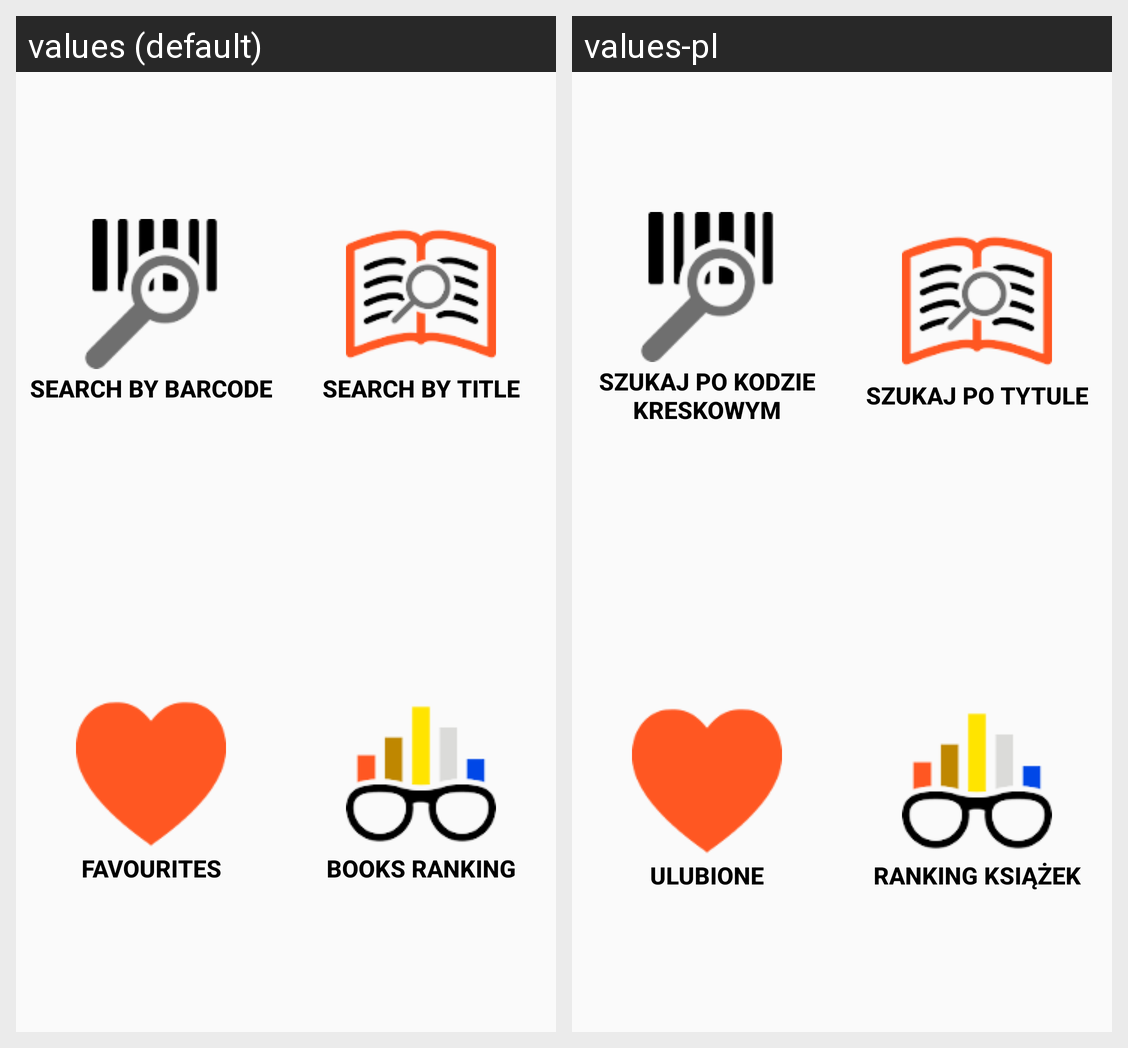

Translations of the strings shown on this Android screen, per locale in the grid:
Android screen res/layout/activity_main.xml rendered under 2 locales, left to right: values (default), values-pl. Device: Nexus 5 (rendered at 1080×1920; each locale shown at half size, 540×960, under a caption strip naming it); theme MyCustomTheme.
Strings drawn on this screen, with the default value and each locale's value (text and hints the layout hard-codes, and strings that could not be matched under every locale, appear in the picture but are not listed):

barcodeSearching
  values: Search by Barcode
  values-pl: Szukaj po kodzie kreskowym

titleSearching
  values: Search by Title
  values-pl: Szukaj po tytule

favourites
  values: Favourites
  values-pl: Ulubione

booksRanking
  values: Books Ranking
  values-pl: Ranking książek
